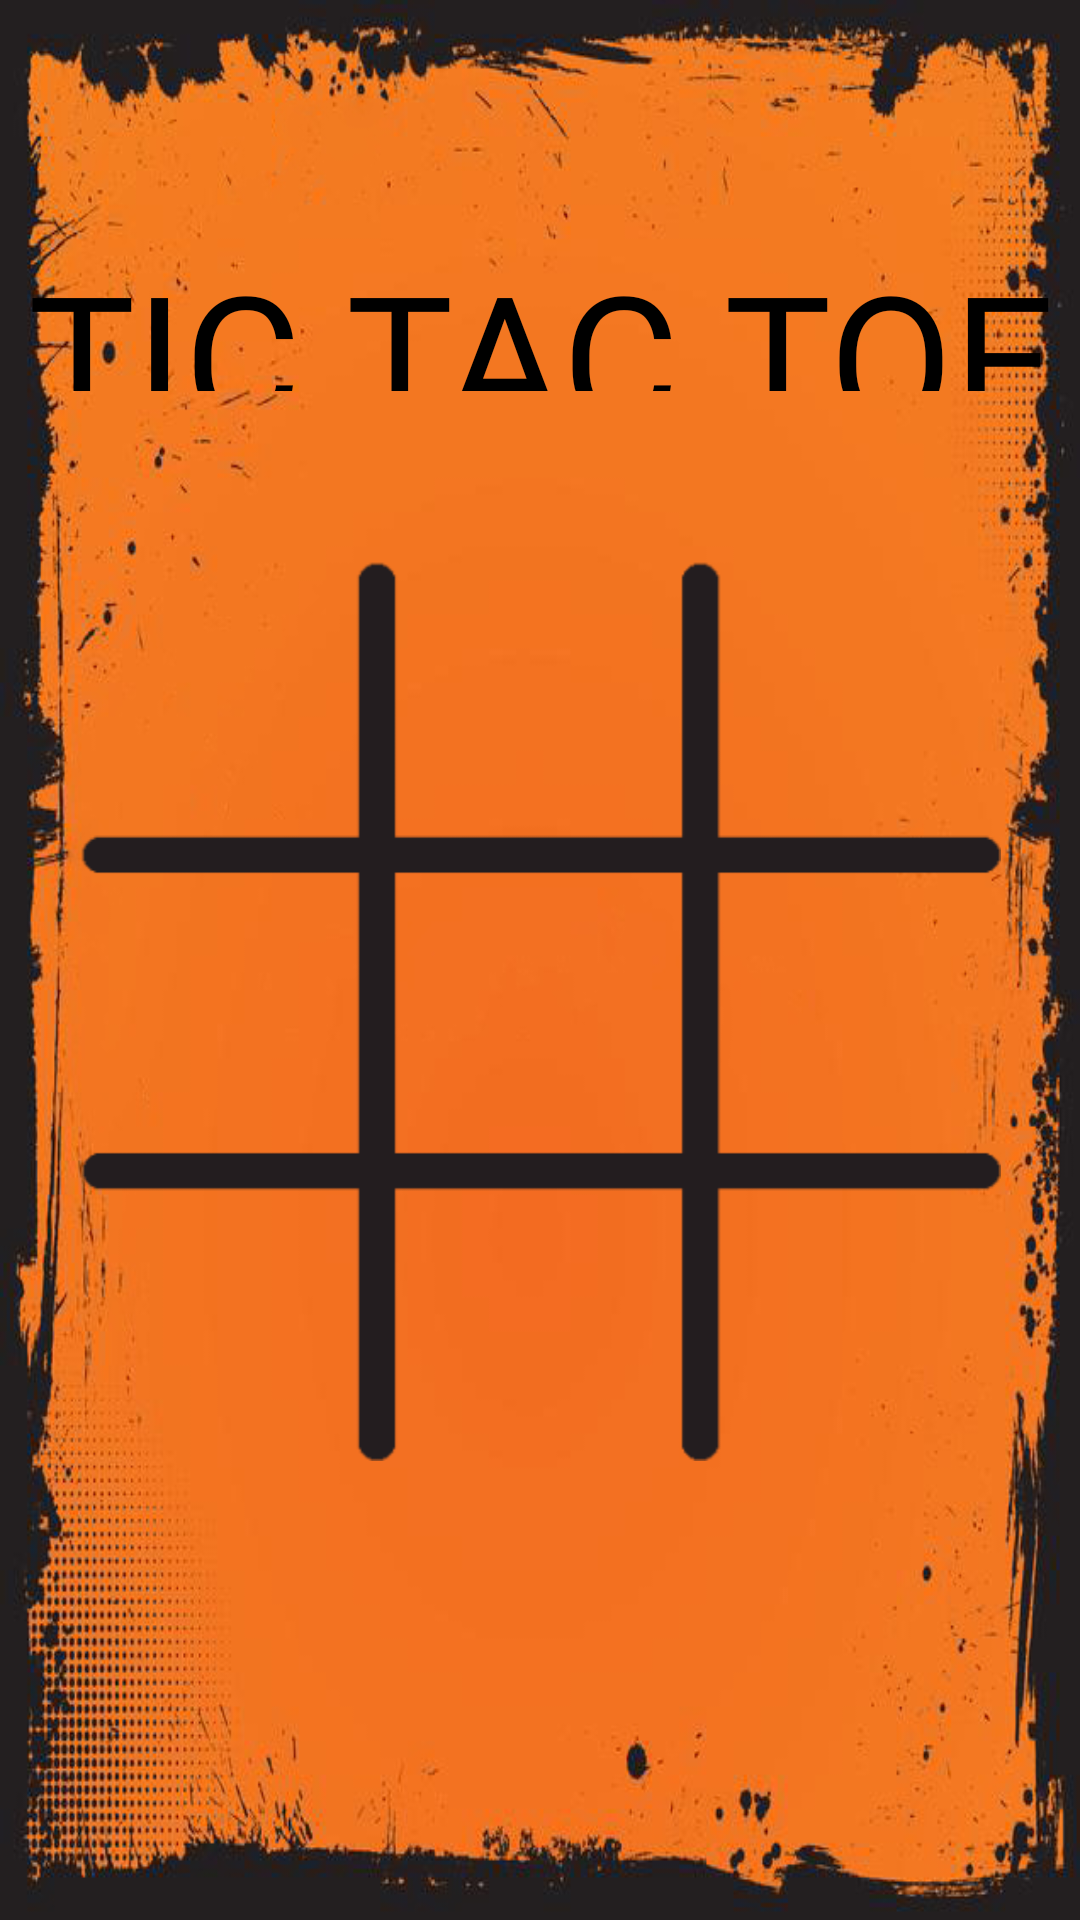

Layout XML and referenced resources for this Android screen:
<!-- AndroidManifest.xml: application theme Theme.TicTacToe -->
<!-- res/layout/fragment_multi_playr_online.xml -->
<?xml version="1.0" encoding="utf-8"?>

<FrameLayout xmlns:android="http://schemas.android.com/apk/res/android"
    xmlns:app="http://schemas.android.com/apk/res-auto"
    xmlns:tools="http://schemas.android.com/tools"
    android:layout_width="match_parent"
    android:layout_height="match_parent"
    android:visibility="visible"
    tools:context=".MultiPlayerOnlineFragment"
    android:background="@drawable/background">>


    <androidx.constraintlayout.widget.ConstraintLayout
        android:layout_width="match_parent"
        android:layout_height="match_parent"


        tools:context=".MainActivity">

        <TableLayout
            android:id="@+id/tableLayout"
            android:layout_width="307dp"
            android:layout_height="300dp"
            android:background="@drawable/griglia"
            android:gravity="center"
            app:layout_constraintBottom_toBottomOf="parent"
            app:layout_constraintEnd_toEndOf="parent"
            app:layout_constraintStart_toStartOf="parent"
            app:layout_constraintTop_toTopOf="parent"
            app:layout_constraintVertical_bias="0.55">

            <TableRow
                android:layout_width="match_parent"
                android:layout_height="match_parent"
                android:gravity="center"
                android:visibility="visible">

                <Button
                    android:id="@+id/button0"
                    android:layout_width="wrap_content"
                    android:layout_height="100dp"
                    android:layout_marginRight="3dp"
                    android:background="?android:attr/selectableItemBackground"
                    android:textSize="50sp"
                    app:backgroundTint="#535353" />

                <Button
                    android:id="@+id/button1"
                    android:layout_width="wrap_content"
                    android:layout_height="100dp"
                    android:layout_marginLeft="5dp"
                    android:background="?android:attr/selectableItemBackground"
                    android:textSize="50sp"
                    app:backgroundTint="#535353" />

                <Button
                    android:id="@+id/button2"
                    android:layout_width="95dp"
                    android:layout_height="100dp"
                    android:layout_marginLeft="8dp"
                    android:background="?android:attr/selectableItemBackground"
                    android:textSize="50sp"
                    app:backgroundTint="#535353" />
            </TableRow>

            <TableRow
                android:layout_width="match_parent"
                android:layout_height="match_parent"
                android:gravity="center"
                android:visibility="visible">

                <Button
                    android:id="@+id/button3"
                    android:layout_width="95dp"
                    android:layout_height="100dp"
                    android:layout_marginRight="3dp"
                    android:background="?android:attr/selectableItemBackground"
                    android:textSize="50sp"
                    app:backgroundTint="#535353" />

                <Button
                    android:id="@+id/button4"
                    android:layout_width="95dp"
                    android:layout_height="100dp"
                    android:layout_marginLeft="6dp"
                    android:background="?android:attr/selectableItemBackground"
                    android:textSize="50sp"
                    app:backgroundTint="#535353" />

                <Button
                    android:id="@+id/button5"
                    android:layout_width="95dp"
                    android:layout_height="100dp"
                    android:layout_marginLeft="8dp"
                    android:background="?android:attr/selectableItemBackground"
                    android:textSize="50sp"
                    app:backgroundTint="#535353" />
            </TableRow>

            <TableRow
                android:layout_width="match_parent"
                android:layout_height="match_parent"
                android:gravity="center"
                android:visibility="visible">

                <Button
                    android:id="@+id/button6"
                    android:layout_width="95dp"
                    android:layout_height="100dp"
                    android:layout_marginRight="4dp"
                    android:background="?android:attr/selectableItemBackground"
                    android:textSize="50sp"
                    app:backgroundTint="#535353" />

                <Button
                    android:id="@+id/button7"
                    android:layout_width="95dp"
                    android:layout_height="100dp"
                    android:layout_marginLeft="6dp"
                    android:background="?android:attr/selectableItemBackground"
                    android:textSize="50sp"
                    app:backgroundTint="#535353" />

                <Button
                    android:id="@+id/button8"
                    android:layout_width="95dp"
                    android:layout_height="100dp"
                    android:layout_marginLeft="8dp"
                    android:background="?android:attr/selectableItemBackground"
                    android:textSize="50sp"
                    app:backgroundTint="#535353" />
            </TableRow>

        </TableLayout>

        <TextView
            android:id="@+id/textView2"
            android:layout_width="363dp"
            android:layout_height="52dp"
            android:layout_marginTop="30dp"
            android:fontFamily="@font/dayslater"
            android:text="TIC TAC TOE"
            android:textAlignment="center"
            android:textColor="#000000"
            android:textSize="60sp"
            app:layout_constraintBottom_toTopOf="@+id/tableLayout"
            app:layout_constraintEnd_toEndOf="parent"
            app:layout_constraintStart_toStartOf="parent"
            app:layout_constraintTop_toTopOf="parent"
            app:layout_constraintVertical_bias="0.461"></TextView>

        <TextView
            android:id="@+id/textViewResult"
            android:layout_width="240dp"
            android:layout_height="100dp"
            android:fontFamily="@font/dayslater"
            android:gravity="center"
            android:soundEffectsEnabled="true"
            android:textAlignment="center"
            android:textColor="#FFFFFF"
            android:singleLine="false"
            android:textStyle="bold"
            android:visibility="invisible"
            app:layout_constraintBottom_toBottomOf="parent"
            app:layout_constraintEnd_toEndOf="parent"
            app:layout_constraintHorizontal_bias="0.498"
            app:layout_constraintStart_toStartOf="parent"
            app:layout_constraintTop_toTopOf="parent"
            app:layout_constraintVertical_bias="0.53" />

        <Button
            android:id="@+id/buttonHome"
            android:layout_width="300dp"
            android:layout_height="70dp"
            android:text="HOME"
            android:textSize="30sp"
            android:fontFamily="@font/dayslater"
            android:visibility="invisible"
            app:layout_constraintBottom_toBottomOf="parent"
            app:layout_constraintEnd_toEndOf="parent"
            app:layout_constraintHorizontal_bias="0.495"
            app:layout_constraintStart_toStartOf="parent"
            app:layout_constraintTop_toBottomOf="@+id/tableLayout"
            app:layout_constraintVertical_bias="0.537"
            android:textColor="#000000"
            android:backgroundTint="#f37221"
            app:cornerRadius="50dp"
            app:strokeColor="#261E1C"
            app:strokeWidth="5dp"
            />


    </androidx.constraintlayout.widget.ConstraintLayout>

</FrameLayout>
<!-- resources referenced by this layout -->
<resources>
  <!-- drawable background: jpg bitmap (drawable-v24, 173572 bytes) -->
  <!-- drawable griglia: png bitmap (drawable-v24, 4642 bytes) -->
  <style name="Theme.TicTacToe" parent="Theme.MaterialComponents.DayNight.DarkActionBar">
          
          <item name="colorPrimary">@color/purple_500</item>
          <item name="colorPrimaryVariant">@color/purple_700</item>
          <item name="colorOnPrimary">@color/white</item>
          
          <item name="colorSecondary">@color/teal_200</item>
          <item name="colorSecondaryVariant">@color/teal_700</item>
          <item name="colorOnSecondary">@color/black</item>
          
          <item name="android:statusBarColor" tools:targetApi="l">?attr/colorPrimaryVariant</item>
          "
      </style>
  <color name="purple_500">#353535</color>
  <color name="purple_700">#303030</color>
  <color name="white">#FFFFFFFF</color>
  <color name="teal_200">#FF03DAC5</color>
  <color name="teal_700">#FF018786</color>
  <color name="black">#FF000000</color>
</resources>
